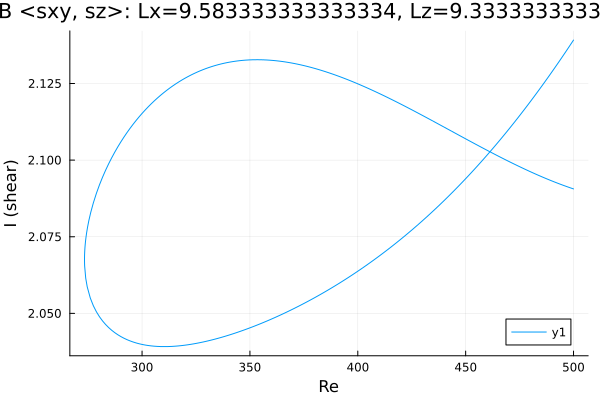

Data behind this chart, as committed beside it:
Re, shear
500.0, 2.091
499.4, 2.091
497.9, 2.091
496.5, 2.091
495.1, 2.092
493.7, 2.092
492.3, 2.093
490.9, 2.093
489.5, 2.093
488.1, 2.094
486.6, 2.094
485.2, 2.095
483.8, 2.095
482.4, 2.095
481.1, 2.096
479.6, 2.096
478.2, 2.097
476.8, 2.097
475.4, 2.098
474, 2.098
472.6, 2.099
471.2, 2.099
469.8, 2.1
468.3, 2.1
466.9, 2.101
465.5, 2.101
464.1, 2.102
462.7, 2.102
461.3, 2.103
459.9, 2.103
458.4, 2.104
457, 2.104
455.6, 2.105
454.2, 2.105
452.8, 2.106
451.4, 2.106
450, 2.107
448.5, 2.108
447.1, 2.108
445.7, 2.109
444.3, 2.109
442.9, 2.11
441.5, 2.11
440.1, 2.111
438.6, 2.111
437.2, 2.112
435.8, 2.112
434.4, 2.113
433, 2.113
431.6, 2.114
430.2, 2.115
428.7, 2.115
427.3, 2.116
425.9, 2.116
424.5, 2.117
423.1, 2.117
421.7, 2.118
420.3, 2.118
418.8, 2.119
417.4, 2.119
... 334 more rows
